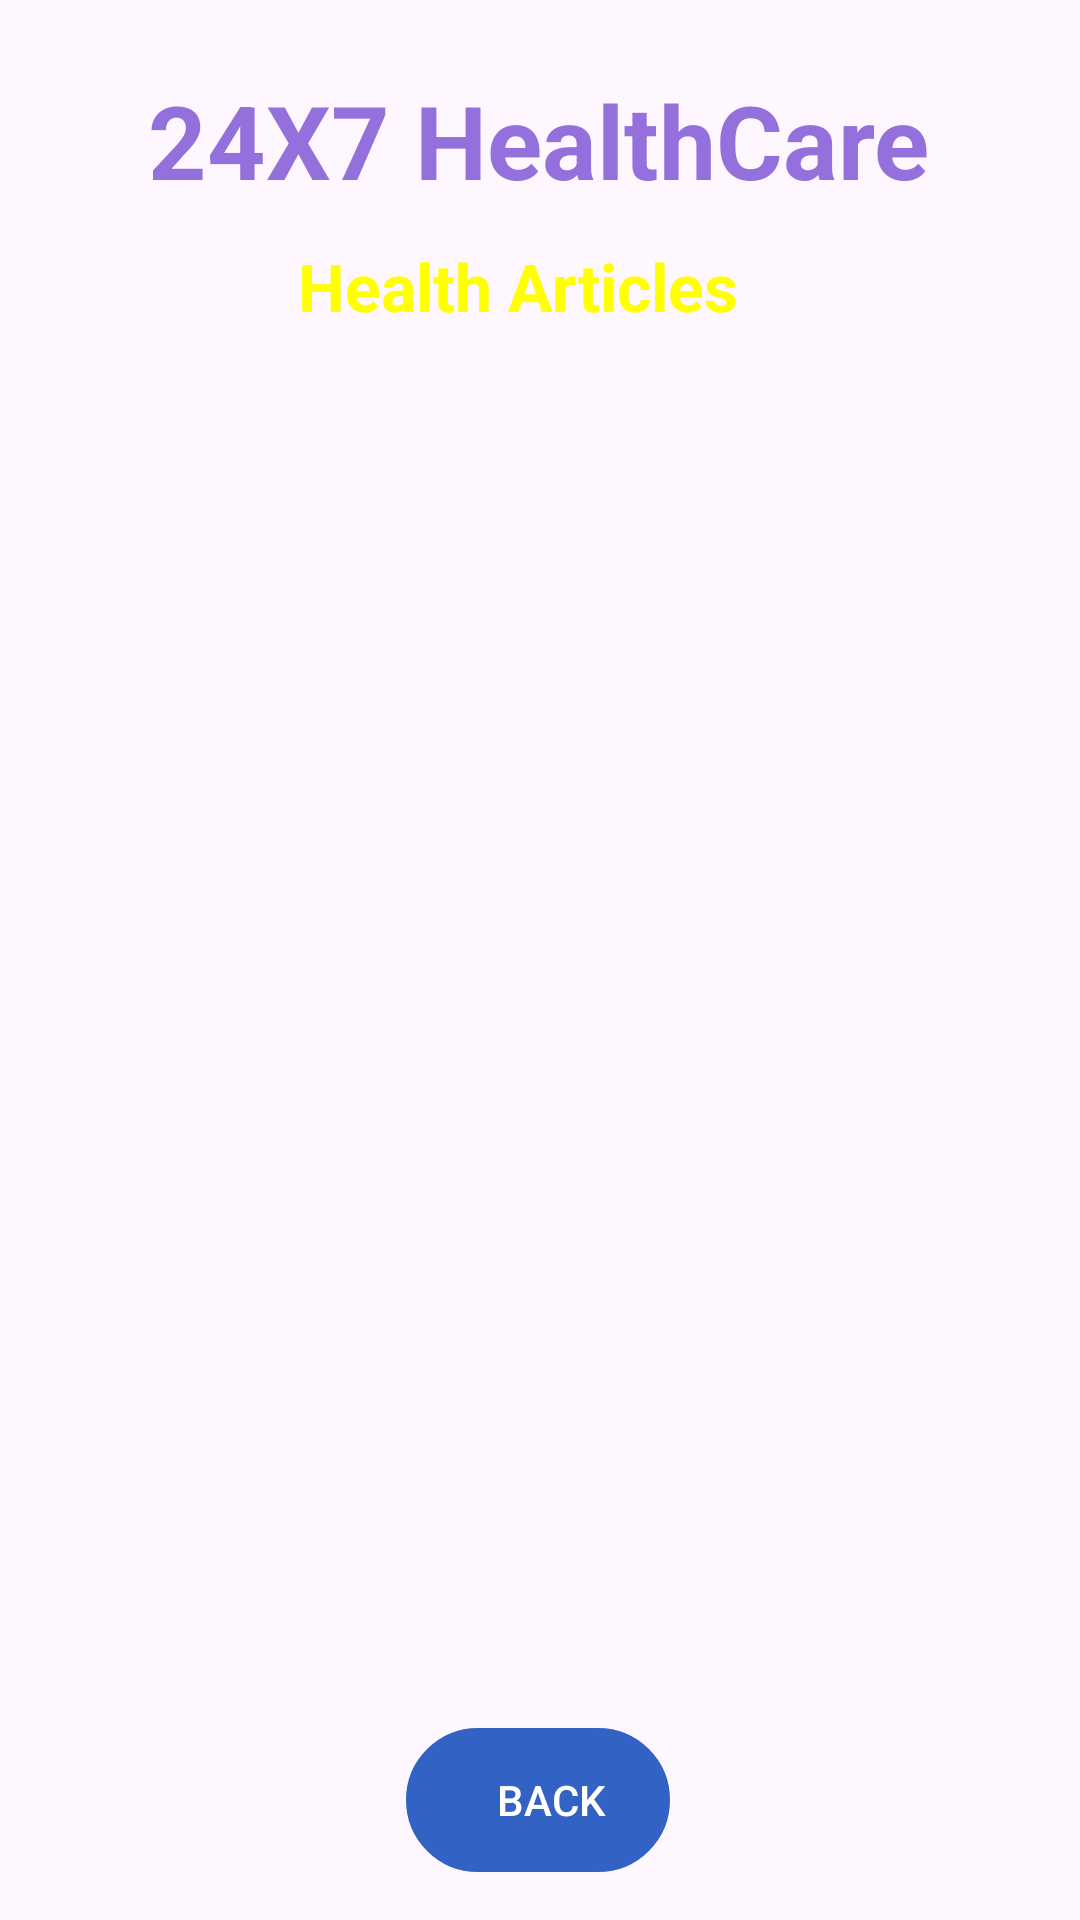

This screen was rendered from an Android layout file. Write that file and the resources it references.
<!-- AndroidManifest.xml: application theme Theme.HealthCare_App -->
<!-- res/layout/activity_health_article_details.xml -->
<?xml version="1.0" encoding="utf-8"?>
<androidx.constraintlayout.widget.ConstraintLayout
    xmlns:android="http://schemas.android.com/apk/res/android"
    xmlns:app="http://schemas.android.com/apk/res-auto"
    xmlns:tools="http://schemas.android.com/tools"
    android:id="@+id/main"
    android:layout_width="match_parent"
    android:layout_height="match_parent"
    android:background="@drawable/background"
    tools:context=".HealthActivityCard.HealthArticleDetailsActivity">

    <TextView
        android:id="@+id/textViewDocDetails"
        android:layout_width="wrap_content"
        android:layout_height="wrap_content"
        android:layout_marginTop="24dp"
        android:text="@string/Health24X7"
        android:textColor="@color/mediumPurple"
        android:textSize="34sp"
        android:textStyle="bold"
        app:layout_constraintEnd_toEndOf="parent"
        app:layout_constraintHorizontal_bias="0.496"
        app:layout_constraintStart_toStartOf="parent"
        app:layout_constraintTop_toTopOf="parent" />



    <TextView
        android:id="@+id/textViewHADTitle"
        android:layout_width="wrap_content"
        android:layout_height="wrap_content"
        android:text="@string/health_art"
        android:textColor="@color/yellow"
        android:textSize="22sp"
        android:textStyle="bold"
        app:layout_constraintBottom_toBottomOf="parent"
        app:layout_constraintEnd_toEndOf="parent"
        app:layout_constraintHorizontal_bias="0.465"
        app:layout_constraintStart_toStartOf="parent"
        app:layout_constraintTop_toBottomOf="@+id/textViewDocDetails"
        app:layout_constraintVertical_bias="0.021" />

    <ImageView
        android:id="@+id/imageViewHAD"
        android:layout_width="350dp"
        android:layout_height="520dp"
        android:elevation="5dp"
        android:layout_marginStart="16dp"
        android:layout_marginEnd="32dp"
        android:layout_marginTop="16dp"
        app:layout_constraintEnd_toEndOf="parent"
        app:layout_constraintHorizontal_bias="0.311"
        app:layout_constraintStart_toStartOf="parent"
        app:layout_constraintTop_toBottomOf="@+id/textViewHADTitle" />



    <androidx.appcompat.widget.AppCompatButton
        android:id="@+id/buttonHADBack"
        android:layout_width="wrap_content"
        android:layout_height="wrap_content"
        android:layout_marginBottom="16dp"
        android:background="@drawable/back_bt_bg"
        android:backgroundTint="@color/colorPrimaryDark2"
        android:drawableStart="@drawable/back_arrow"
        android:drawablePadding="-10dp"
        android:elevation="6dp"
        android:paddingStart="4dp"
        android:paddingEnd="-5dp"
        android:text="@string/back"
        android:textColor="@color/white"
        app:layout_constraintBottom_toBottomOf="parent"
        app:layout_constraintEnd_toEndOf="parent"
        app:layout_constraintHorizontal_bias="0.498"
        app:layout_constraintStart_toStartOf="parent" />


</androidx.constraintlayout.widget.ConstraintLayout>
<!-- resources referenced by this layout -->
<resources>
  <color name="colorPrimaryDark2">#3262C4</color>
  <color name="mediumPurple">#9370DB</color>
  <color name="white">#FFFFFFFF</color>
  <color name="yellow">#FFFF00</color>
  <!-- drawable back_bt_bg (drawable) -->
  <?xml version="1.0" encoding="utf-8"?>
  <shape xmlns:android="http://schemas.android.com/apk/res/android">
      <stroke android:color="@color/white" android:width="2dp"/>
      <corners android:radius="200dp" />
  </shape>
  <string name="Health24X7">24X7 HealthCare</string>
  <string name="back">BACK</string>
  <string name="health_art">Health Articles</string>
  <style name="Theme.HealthCare_App" parent="Base.Theme.HealthCare_App" />
  <style name="Base.Theme.HealthCare_App" parent="Theme.Material3.DayNight.NoActionBar">
          
          
      </style>
  
  
      // for action BAR
</resources>
